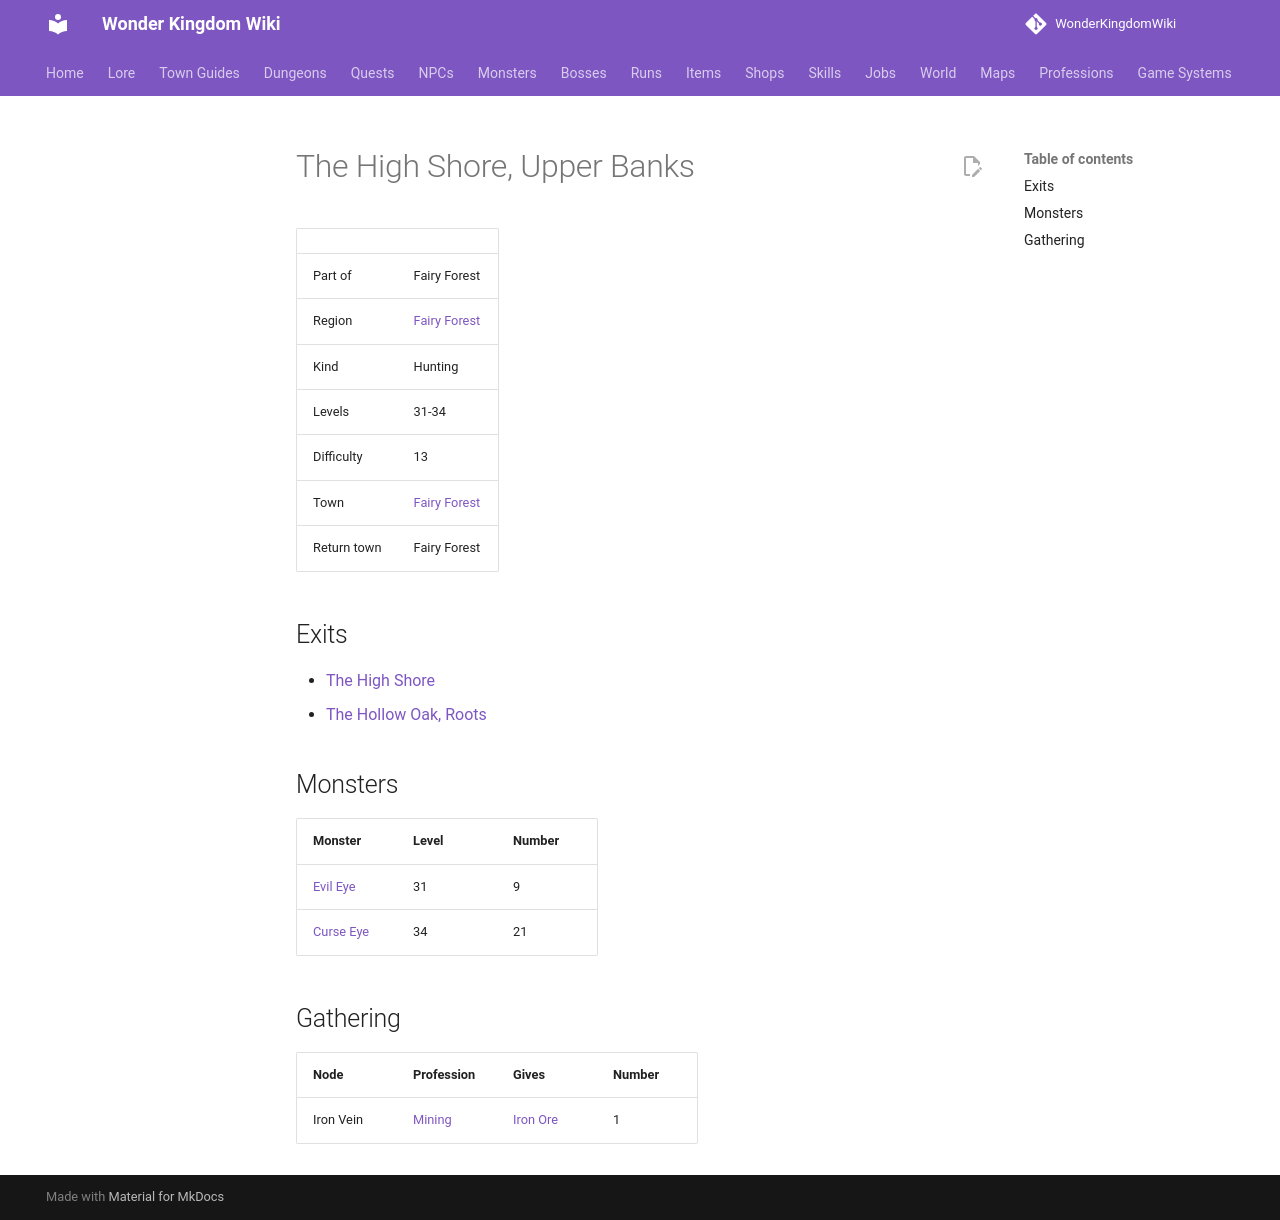

repository: alonohana627/WonderKingdomWiki · page: maps/high_shore_2/index.html · generator: mkdocs

<!-- Generated by tools/generate.py from GameLib. Do not edit: changes are overwritten. -->

# The High Shore, Upper Banks

|  |  |
|---|---|
| Part of | Fairy Forest |
| Region | [Fairy Forest](../world/index.md#fairy-forest) |
| Kind | Hunting |
| Levels | 31-34 |
| Difficulty | 13 |
| Town | [Fairy Forest](../towns/fairy_forest.md) |
| Return town | Fairy Forest |

## Exits

- [The High Shore](../maps/high_shore_1.md)
- [The Hollow Oak, Roots](../maps/hollow_oak_roots.md)

## Monsters

| Monster | Level | Number |
|---|---|---|
| [Evil Eye](../monsters/evil_eye.md) | 31 | 9 |
| [Curse Eye](../monsters/curse_eye.md) | 34 | 21 |

## Gathering

| Node | Profession | Gives | Number |
|---|---|---|---|
| Iron Vein | [Mining](../professions/mining.md) | [Iron Ore](../items/iron_ore.md) | 1 |
